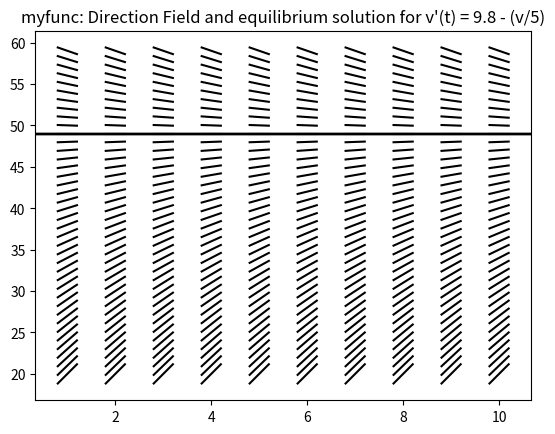

The matplotlib source for this figure:
#                      Direction Field Visualization with Python
#
# Copyright 2022 Oluwatosin Odubanjo
#
# Licensed under the Apache License, Version 2.0 (the "License");
# you may not use this file except in compliance with the License.
# You may obtain a copy of the License at
#
#    http://www.apache.org/licenses/LICENSE-2.0
#
# Unless required by applicable law or agreed to in writing, software
# distributed under the License is distributed on an "AS IS" BASIS,
# WITHOUT WARRANTIES OR CONDITIONS OF ANY KIND, either express or implied.
# See the License for the specific language governing permissions and
# limitations under the License.



"""

#################################################

# @title: DIRECTION FIELD VISUALIZATION

#  @method: Straight Line Equation (SLE) method

# @author: Oluwatosin Odubanjo

# @email: olutosinbanjo@gmail.com

# @date: July, 2022

##################################################

"""

import numpy as np
import matplotlib.pyplot as plt
import time

# this function defines the differential equation
def differential_equation(v):
    dv = 9.8 - (v / 5)
    return dv

# this function defines the equation of a straight line with given slope m
# passing through a given point P(x1, y1)
def line_equation(x1,y1,m,x):
    y = m * (x - x1) + y1
    return y

# this function is an alternative to the numpy.linspace function
def my_linspace(first_term, last_term, num_terms):
    
    sequence = np.zeros([num_terms])
    if(num_terms == 1):
        common_diff = ((last_term - first_term) / (num_terms))
    else:
        common_diff = ((last_term - first_term) / (num_terms - 1))

    for i in range(0, num_terms):
        sequence[i] = first_term + (i * common_diff)

    return sequence

# this function plots the equilibrium solution of the differential equation
def equilibrium_solution(i_start, i_end, j_start, j_end):
    slope_array = np.zeros([j_end - j_start])
    for i in np.arange(i_start, i_end): 
        for j in np.arange(j_start, j_end):
            slope_array[i] = np.round(differential_equation(j), decimals=6)
            if(slope_array[i] == 0E-6):
                plt.axhline(y=j, color='black', linestyle='-')
    #plt.show()

# this function plots other solutions of the differential equation        
def solutions(i_start, i_end, j_start, j_end):
    graph_function = "v\'(t) = 9.8 - (v/5)"
    for i in np.arange (i_start, i_end):
        for j in np.arange(j_start, j_end):    
            slope = differential_equation(j)
            X = my_linspace(i-0.2, i+0.2, 2)
            Y = line_equation(i, j, slope, X)
            plt.plot(X, Y, color='black')
    plt.title(f"myfunc: Direction Field and equilibrium solution for {graph_function}")
    equilibrium_solution(i_start, i_end, j_start, j_end)
    #plt.show()

def main():

    # define points for x and y axis
    i_start, i_end = 1, 11
    j_start, j_end = 20, 60

    # plot direction field
    start = time.perf_counter()
    solutions(i_start, i_end, j_start, j_end)
    end = time.perf_counter()
    time_elapsed = end - start     

    plt.savefig("plot_myfunc.png")
    
    graph_function = "v\'(t) = 9.8 - (v/5)"
    print(f"my_function: Time taken to plot direction field for {graph_function} = {time_elapsed} seconds")

if __name__ == "__main__":
    main()

